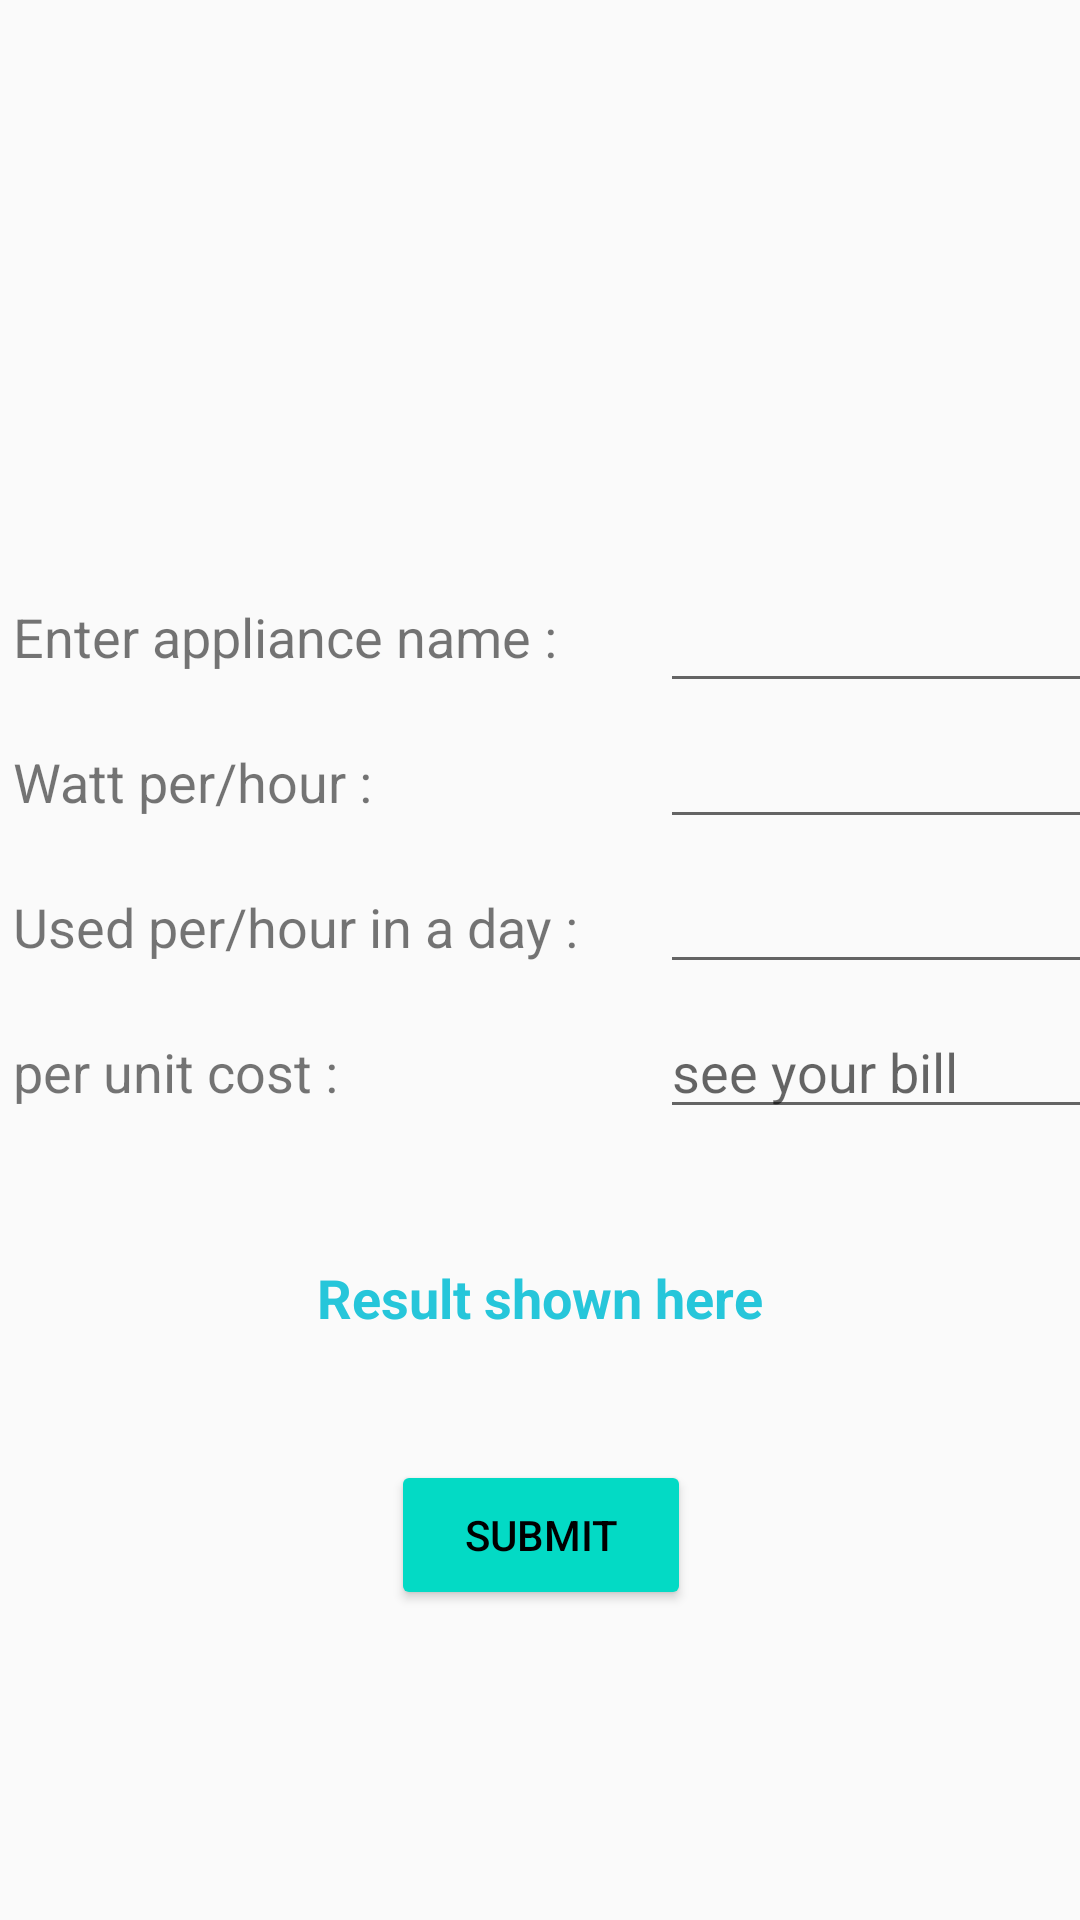

Produce the Android XML layout that renders to this screen, including the resource entries it uses.
<!-- AndroidManifest.xml: application theme Theme.HexadicCalci -->
<!-- res/layout/activity_elec.xml -->
<?xml version="1.0" encoding="utf-8"?>
<androidx.constraintlayout.widget.ConstraintLayout
    xmlns:android="http://schemas.android.com/apk/res/android"
    xmlns:app="http://schemas.android.com/apk/res-auto"
    xmlns:tools="http://schemas.android.com/tools"
    android:layout_width="wrap_content"
    android:layout_height="match_parent"
    android:background="@drawable/f3"
    tools:context=".ELEC">
    <TextView
        android:id="@+id/textView"
        android:layout_width="wrap_content"
        android:layout_height="wrap_content"
        android:layout_marginRight="28dp"
        android:layout_marginTop="200dp"
        android:text=" Enter appliance name :"
        android:textSize="18sp"
        app:layout_constraintStart_toStartOf="parent"
        app:layout_constraintTop_toTopOf="parent"
        tools:ignore="HardcodedText">
    </TextView>
    <EditText
        android:id="@+id/edittext"
        android:layout_width="300dp"
        android:layout_height="wrap_content"
        android:layout_marginLeft="220dp"
        android:layout_marginBottom="4dp"
        android:autofillHints=""
        android:ems="10"
        android:inputType="textPersonName"
        android:textSize="18sp"
        app:layout_constraintBottom_toTopOf="@+id/edittext1"
        app:layout_constraintStart_toStartOf="parent">
    </EditText>
    <TextView
        android:id="@+id/textView2"
        android:layout_width="wrap_content"
        android:layout_height="wrap_content"
        android:layout_marginRight="28dp"
        android:layout_marginTop="24dp"
        android:text=" Watt per/hour :"
        android:textSize="18sp"
        app:layout_constraintStart_toStartOf="parent"
        app:layout_constraintTop_toBottomOf="@+id/textView"
        tools:ignore="HardcodedText">
    </TextView>
    <EditText
        android:id="@+id/edittext1"
        android:layout_width="300dp"
        android:layout_height="wrap_content"
        android:layout_marginLeft="220dp"
        android:autofillHints=""
        android:ems="10"
        android:inputType="number"
        android:textSize="18sp"
        app:layout_constraintBaseline_toBaselineOf="@+id/textView2"
        app:layout_constraintStart_toStartOf="parent"
        tools:ignore="HardcodedText" >
    </EditText>
    <TextView
        android:id="@+id/textView3"
        android:layout_width="wrap_content"
        android:layout_height="wrap_content"
        android:layout_marginRight="28dp"
        android:layout_marginTop="24dp"
        android:text=" Used per/hour in a day :"
        android:textSize="18sp"
        app:layout_constraintStart_toStartOf="parent"
        app:layout_constraintTop_toBottomOf="@+id/textView2"
        tools:ignore="HardcodedText">
    </TextView>
    <EditText
        android:id="@+id/edittext2"
        android:layout_width="300dp"
        android:layout_height="wrap_content"
        android:layout_marginLeft="220dp"
        android:autofillHints=""
        android:ems="10"
        android:inputType="number"
        android:textSize="18sp"
        app:layout_constraintBaseline_toBaselineOf="@+id/textView3"
        app:layout_constraintStart_toStartOf="parent"
        tools:ignore="HardcodedText">
    </EditText>
    <TextView
        android:id="@+id/textView4"
        android:layout_width="wrap_content"
        android:layout_height="wrap_content"
        android:layout_marginRight="28dp"
        android:layout_marginTop="24dp"
        android:text=" per unit cost :"
        android:textSize="18sp"
        app:layout_constraintStart_toStartOf="parent"
        app:layout_constraintTop_toBottomOf="@+id/textView3"
        tools:ignore="HardcodedText">
    </TextView>

    <EditText
        android:id="@+id/edittext3"
        android:layout_width="300dp"
        android:layout_height="wrap_content"
        android:layout_marginLeft="220dp"
        android:autofillHints=""
        android:ems="10"
        android:hint="see your bill "
        android:inputType="numberDecimal"
        android:textSize="18sp"
        app:layout_constraintBaseline_toBaselineOf="@+id/textView4"
        app:layout_constraintStart_toStartOf="parent"
        tools:ignore="HardcodedText" >
    </EditText>
    <Button
        android:id="@+id/submitButton"
        android:layout_width="100dp"
        android:layout_height="50dp"
        android:layout_gravity="center"
        android:layout_marginTop="42dp"
        android:gravity="center"
        android:text="Submit"
        android:textColor="@color/black"
        android:backgroundTint="@color/colorAccent"
        app:layout_constraintEnd_toEndOf="parent"
        app:layout_constraintHorizontal_bias="0.501"
        app:layout_constraintStart_toStartOf="parent"
        app:layout_constraintTop_toBottomOf="@+id/textView5">
    </Button>
    <TextView
        android:id="@+id/textView5"
        android:layout_width="wrap_content"
        android:layout_height="wrap_content"
        android:layout_marginTop="44dp"
        android:gravity="center"
        android:text="Result shown here"
        android:textColor="#26C6DA"
        android:textSize="18sp"
        android:textStyle="bold"
        app:layout_constraintEnd_toEndOf="parent"
        app:layout_constraintHorizontal_bias="0.498"
        app:layout_constraintStart_toStartOf="parent"
        app:layout_constraintTop_toBottomOf="@+id/edittext3"
        tools:ignore="HardcodedText" >
    </TextView>
    <TextView
        android:id="@+id/textView6"
        android:layout_width="wrap_content"
        android:layout_height="wrap_content"
        android:layout_marginTop="24dp"
        android:gravity="center"
        android:textColor="#e63619"
        android:textSize="18sp"
        android:textStyle="bold"
        app:layout_constraintEnd_toEndOf="parent"
        app:layout_constraintHorizontal_bias="0.5"
        app:layout_constraintStart_toStartOf="parent"
        app:layout_constraintTop_toBottomOf="@+id/textView5"
        tools:ignore="HardcodedText">
    </TextView>

</androidx.constraintlayout.widget.ConstraintLayout>
<!-- resources referenced by this layout -->
<resources>
  <style name="Theme.HexadicCalci" parent="Theme.AppCompat.DayNight.NoActionBar">
          
          <item name="colorPrimary">@color/purple_500</item>
          <item name="colorPrimaryVariant">@color/purple_700</item>
          <item name="colorOnPrimary">@color/white</item>
          
          <item name="colorSecondary">@color/teal_200</item>
          <item name="colorSecondaryVariant">@color/teal_700</item>
          <item name="colorOnSecondary">@color/black</item>
          
          <item name="android:statusBarColor" tools:targetApi="l">?attr/colorPrimaryVariant</item>
          
      </style>
  <!-- not gathered from this repository: default colours our renderer supplied (Android Studio template values) -->
  <color name="purple_500">#FF6200EE</color>
  <color name="purple_700">#FF3700B3</color>
  <color name="teal_200">#FF03DAC5</color>
  <color name="teal_700">#FF018786</color>
  <color name="black">#FF000000</color>
  <color name="white">#FFFFFFFF</color>
  <color name="colorAccent">#FF03DAC5</color>
</resources>
